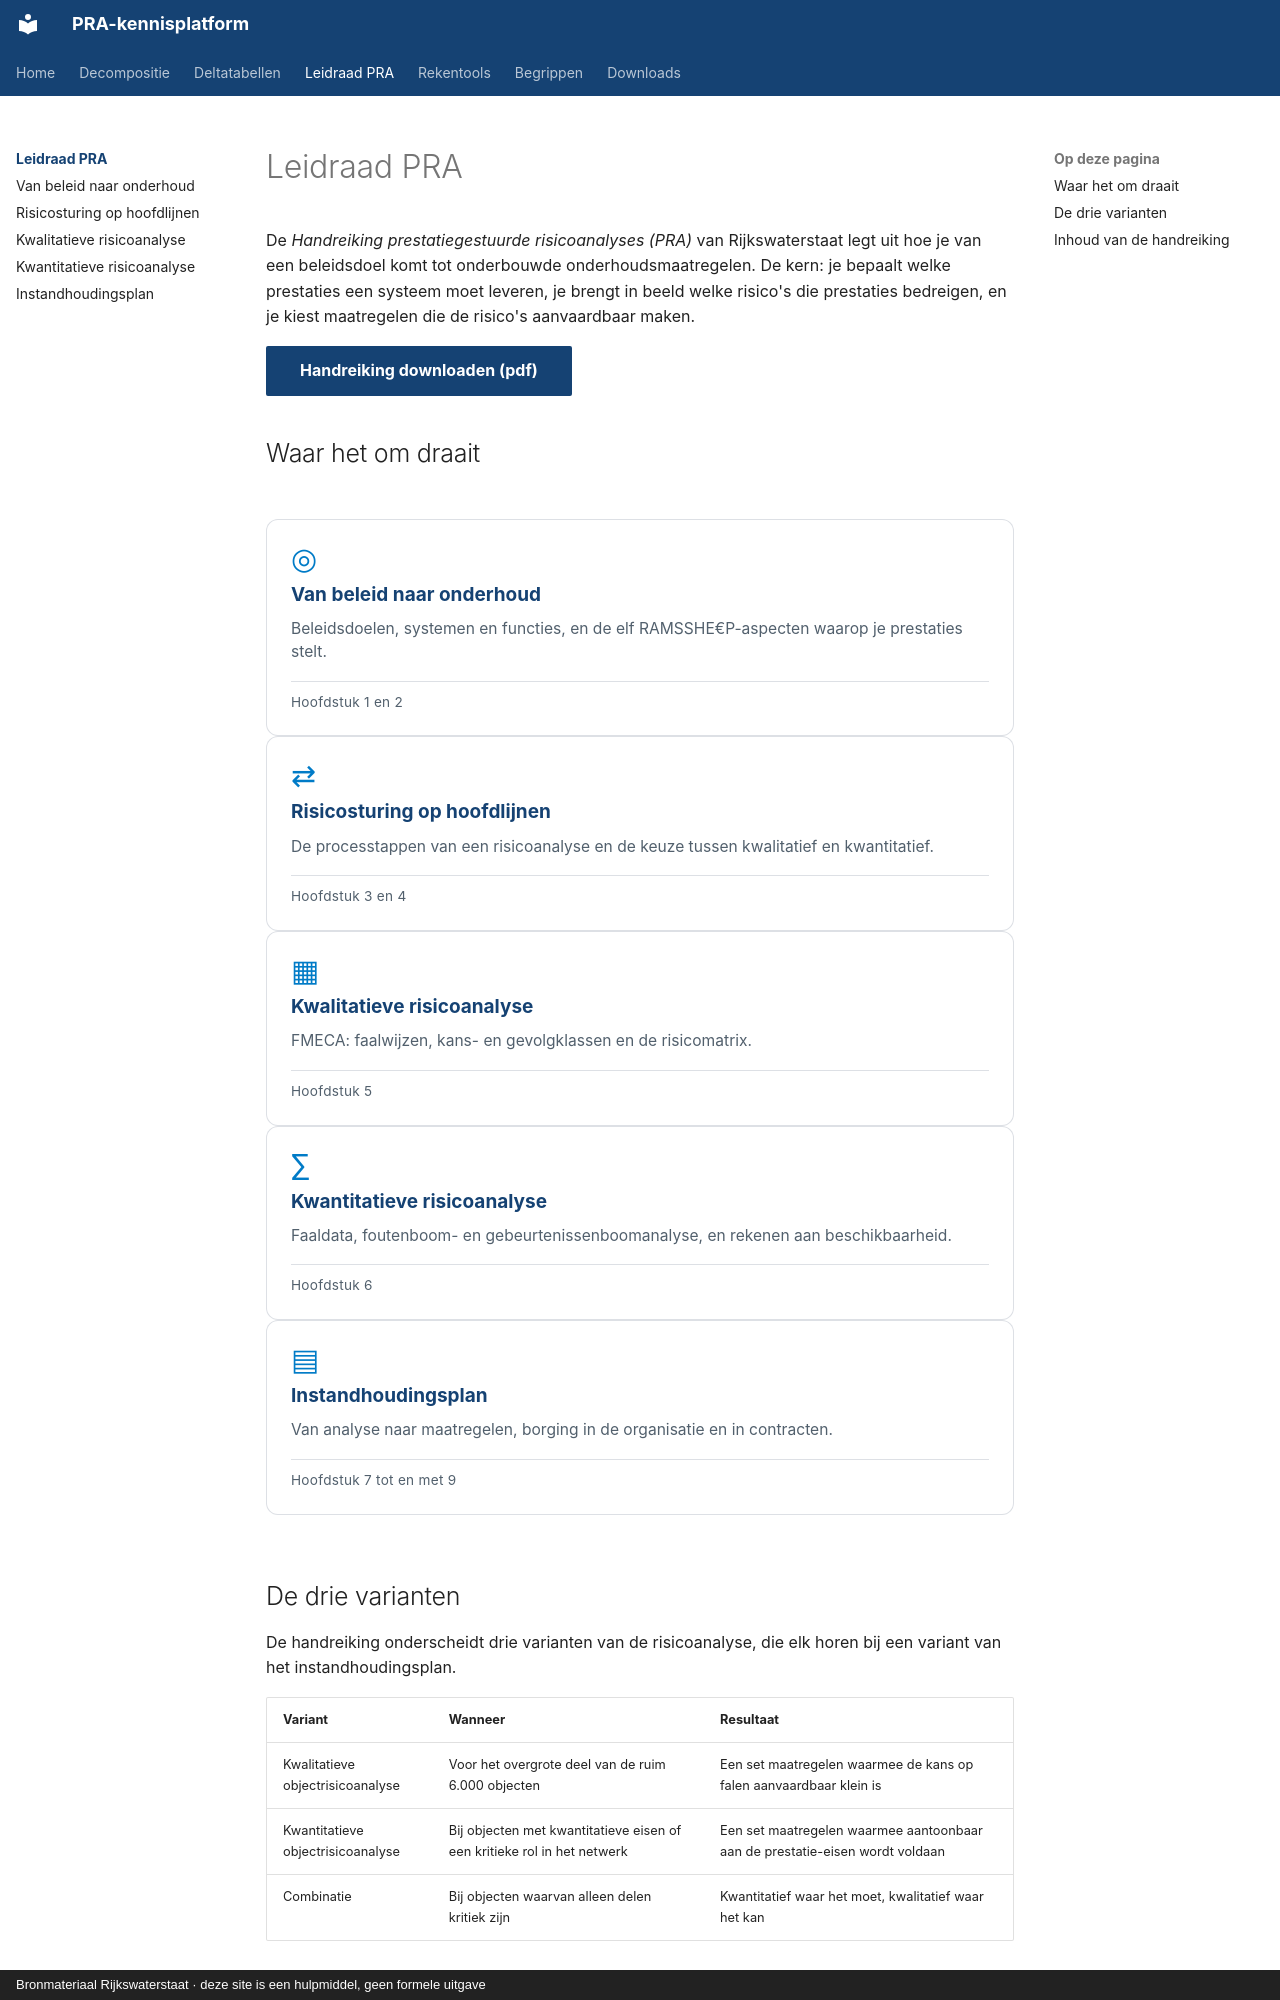

repository: yciftci111/pra-platform · page: leidraad/index.html · generator: mkdocs · copyright: Bronmateriaal Rijkswaterstaat · deze site is een hulpmiddel, geen formele uitgave

---
title: Leidraad PRA
---

# Leidraad PRA

De *Handreiking prestatiegestuurde risicoanalyses (PRA)* van Rijkswaterstaat legt uit
hoe je van een beleidsdoel komt tot onderbouwde onderhoudsmaatregelen. De kern: je
bepaalt welke prestaties een systeem moet leveren, je brengt in beeld welke risico's
die prestaties bedreigen, en je kiest maatregelen die de risico's aanvaardbaar maken.

[Handreiking downloaden (pdf)](../downloads/Handreiking_PRA_2018.pdf){ .md-button .md-button--primary }

## Waar het om draait

<div class="tegels" markdown>
<a class="tegel" href="beleid-en-prestaties/"><span class="tegel-icoon">◎</span><span class="tegel-titel">Van beleid naar onderhoud</span><span class="tegel-tekst">Beleidsdoelen, systemen en functies, en de elf RAMSSHE€P-aspecten waarop je prestaties stelt.</span><span class="tegel-voet">Hoofdstuk 1 en 2</span></a>
<a class="tegel" href="risicosturing/"><span class="tegel-icoon">⇄</span><span class="tegel-titel">Risicosturing op hoofdlijnen</span><span class="tegel-tekst">De processtappen van een risicoanalyse en de keuze tussen kwalitatief en kwantitatief.</span><span class="tegel-voet">Hoofdstuk 3 en 4</span></a>
<a class="tegel" href="kwalitatieve-ora/"><span class="tegel-icoon">▦</span><span class="tegel-titel">Kwalitatieve risicoanalyse</span><span class="tegel-tekst">FMECA: faalwijzen, kans- en gevolgklassen en de risicomatrix.</span><span class="tegel-voet">Hoofdstuk 5</span></a>
<a class="tegel" href="kwantitatieve-ora/"><span class="tegel-icoon">∑</span><span class="tegel-titel">Kwantitatieve risicoanalyse</span><span class="tegel-tekst">Faaldata, foutenboom- en gebeurtenissenboomanalyse, en rekenen aan beschikbaarheid.</span><span class="tegel-voet">Hoofdstuk 6</span></a>
<a class="tegel" href="instandhoudingsplan/"><span class="tegel-icoon">▤</span><span class="tegel-titel">Instandhoudingsplan</span><span class="tegel-tekst">Van analyse naar maatregelen, borging in de organisatie en in contracten.</span><span class="tegel-voet">Hoofdstuk 7 tot en met 9</span></a>
</div>
